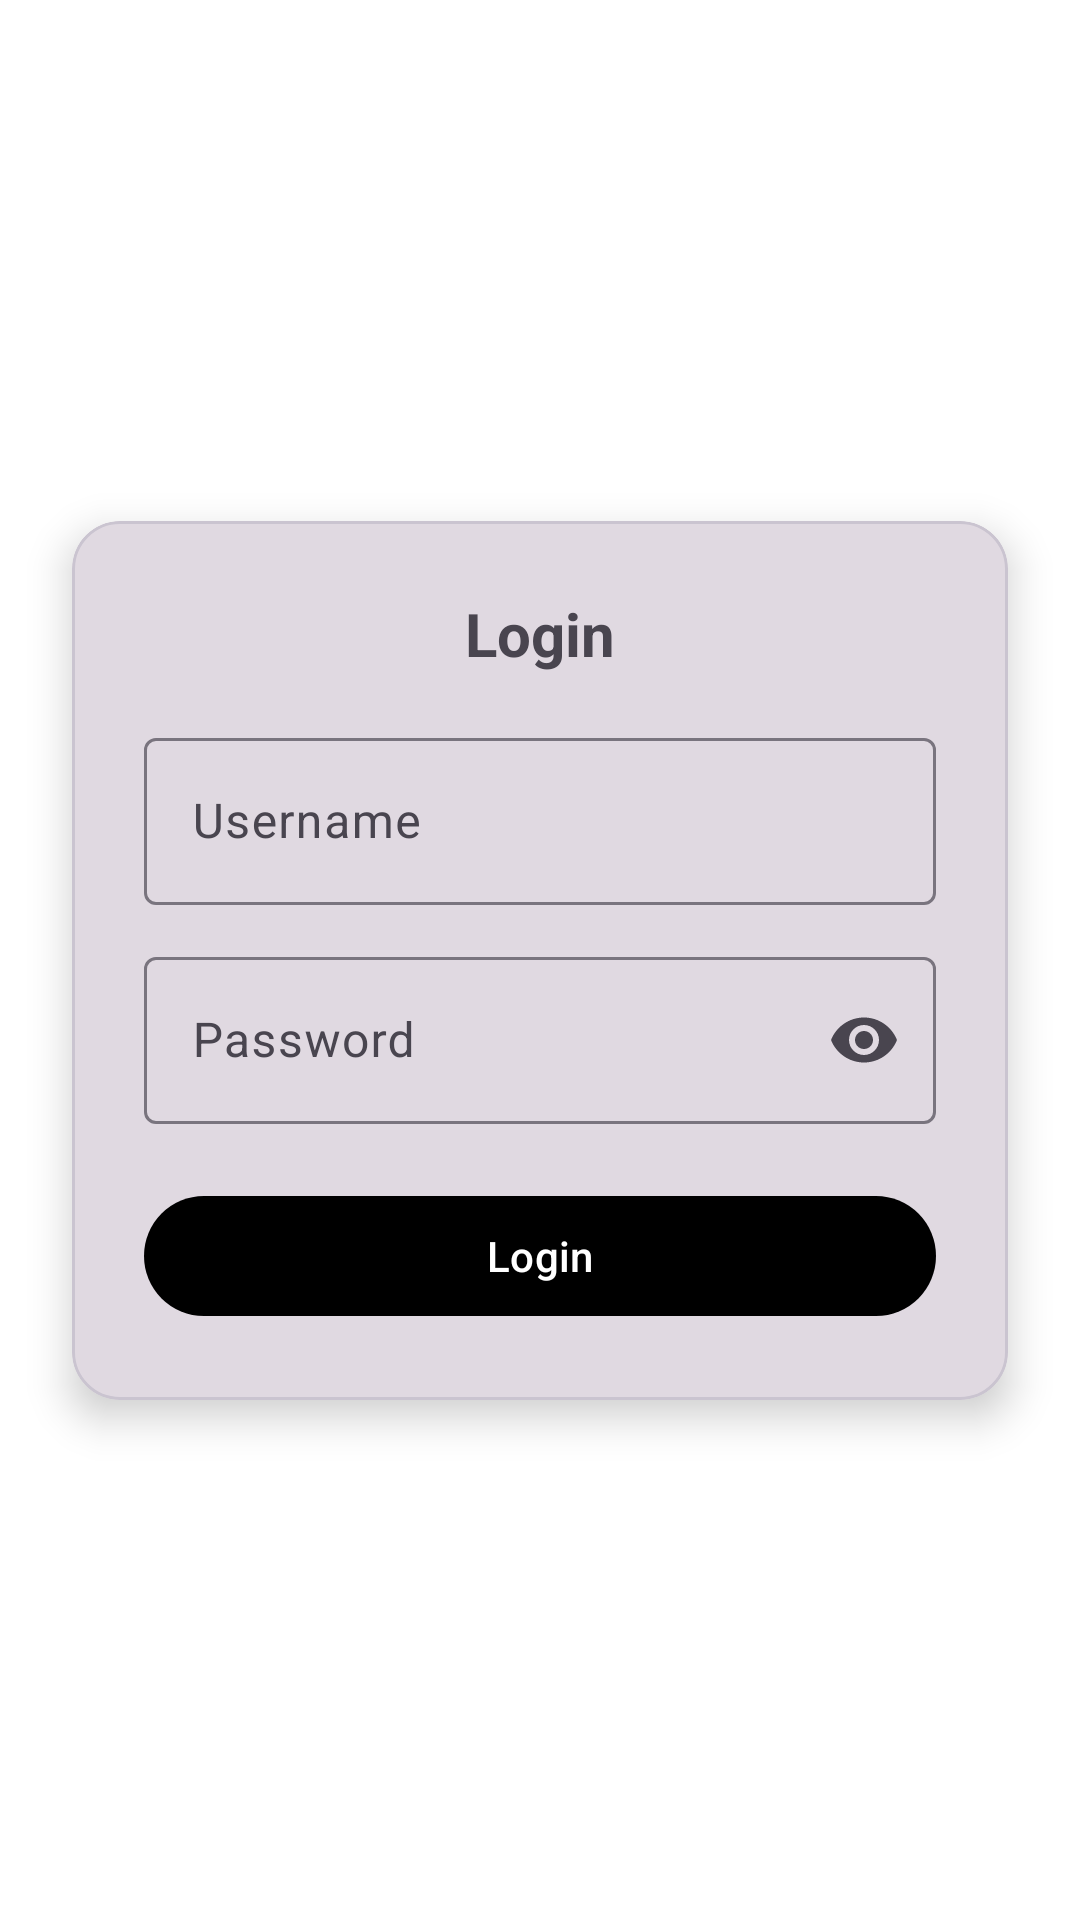

Write the Android layout XML for this screen, with the resource values it uses.
<!-- AndroidManifest.xml: application theme Theme.Smartinventory -->
<!-- res/layout/activity_login.xml -->
<?xml version="1.0" encoding="utf-8"?>
<androidx.constraintlayout.widget.ConstraintLayout
    xmlns:android="http://schemas.android.com/apk/res/android"
    xmlns:app="http://schemas.android.com/apk/res-auto"
    android:layout_width="match_parent"
    android:layout_height="match_parent"
    android:background="#FFFFFF">

    <com.google.android.material.card.MaterialCardView
        android:layout_width="0dp"
        android:layout_height="wrap_content"
        android:layout_margin="24dp"
        app:cardCornerRadius="16dp"
        app:cardElevation="8dp"
        app:layout_constraintTop_toTopOf="parent"
        app:layout_constraintBottom_toBottomOf="parent"
        app:layout_constraintStart_toStartOf="parent"
        app:layout_constraintEnd_toEndOf="parent">

        <LinearLayout
            android:layout_width="match_parent"
            android:layout_height="wrap_content"
            android:orientation="vertical"
            android:padding="24dp">

            <TextView
                android:layout_width="wrap_content"
                android:layout_height="wrap_content"
                android:text="Login"
                android:textSize="20sp"
                android:textStyle="bold"
                android:layout_gravity="center_horizontal"
                android:paddingBottom="16dp"/>

            <com.google.android.material.textfield.TextInputLayout
                android:layout_width="match_parent"
                android:layout_height="wrap_content"
                android:hint="Username">

                <com.google.android.material.textfield.TextInputEditText
                    android:id="@+id/etUsername"
                    android:layout_width="match_parent"
                    android:layout_height="wrap_content"/>
            </com.google.android.material.textfield.TextInputLayout>

            <com.google.android.material.textfield.TextInputLayout
                android:layout_width="match_parent"
                android:layout_height="wrap_content"
                android:layout_marginTop="12dp"
                android:hint="Password"
                app:endIconMode="password_toggle">

                <com.google.android.material.textfield.TextInputEditText
                    android:id="@+id/etPassword"
                    android:layout_width="match_parent"
                    android:layout_height="wrap_content"
                    android:inputType="textPassword"/>
            </com.google.android.material.textfield.TextInputLayout>

            <com.google.android.material.button.MaterialButton
                android:id="@+id/btnLogin"
                android:layout_width="match_parent"
                android:layout_height="wrap_content"
                android:text="Login"
                android:layout_marginTop="20dp"/>

        </LinearLayout>

    </com.google.android.material.card.MaterialCardView>

</androidx.constraintlayout.widget.ConstraintLayout>
<!-- resources referenced by this layout -->
<resources>
  <style name="Theme.Smartinventory" parent="Theme.Material3.DayNight.NoActionBar">
          <item name="colorPrimary">@color/black</item>
          <item name="colorSecondary">@color/gray</item>
          <item name="android:statusBarColor">@color/black</item>
      </style>
  <color name="black">#000000</color>
  <color name="gray">#757575</color>
</resources>
